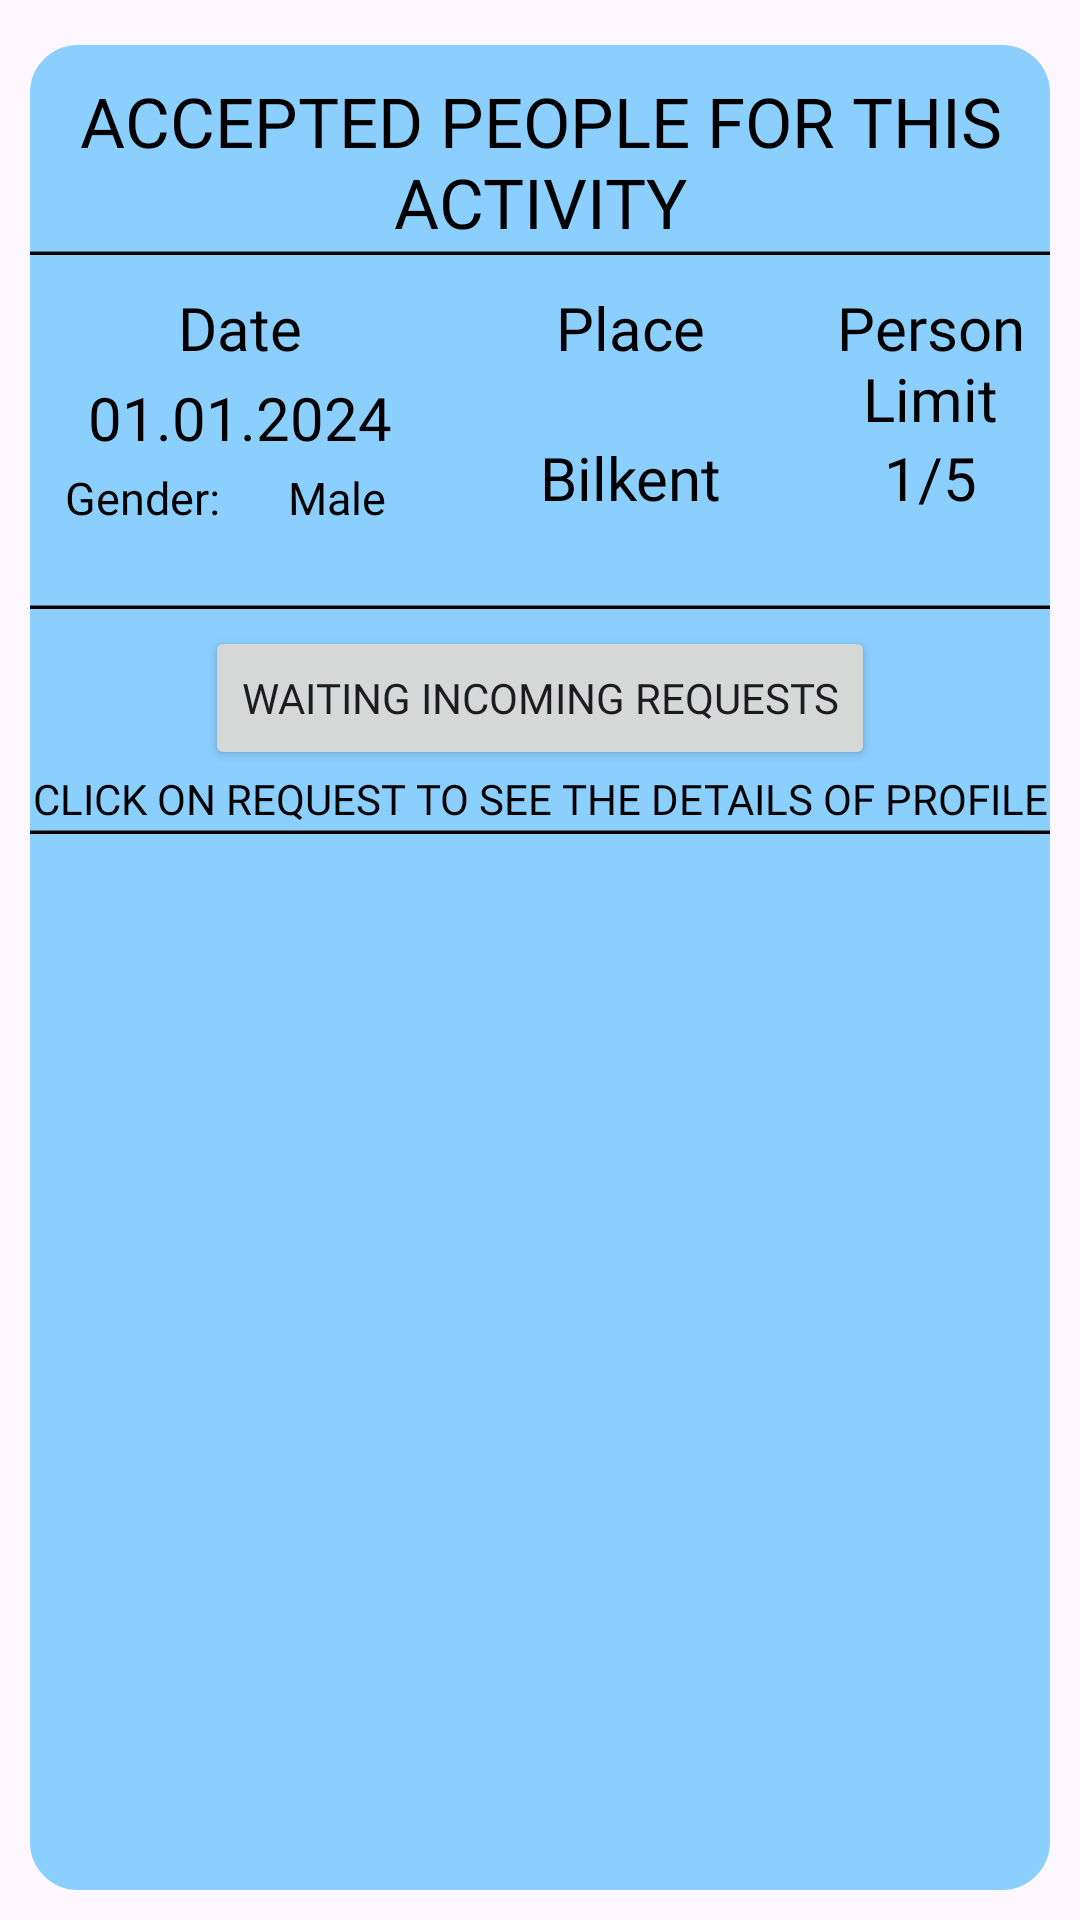

Here is an Android app screen rendered from its layout file. Give the layout XML and the strings, colors and styles it references.
<!-- AndroidManifest.xml: application theme Theme.VOYN -->
<!-- res/layout/activity_my_accommodation_details.xml -->
<?xml version="1.0" encoding="utf-8"?>
<androidx.constraintlayout.widget.ConstraintLayout xmlns:android="http://schemas.android.com/apk/res/android"
    xmlns:app="http://schemas.android.com/apk/res-auto"
    xmlns:tools="http://schemas.android.com/tools"
    android:layout_width="match_parent"
    android:layout_height="match_parent"
    tools:context=".myactivitiesclasses.myTransportationActivityDetails">

    <LinearLayout
        android:layout_width="match_parent"
        android:layout_height="match_parent"
        android:background="@drawable/transportation_activity_list_row_view"
        android:backgroundTint="#8BCFFF"
        android:layout_marginTop="15dp"
        android:layout_marginLeft="10dp"
        android:layout_marginRight="10dp"
        android:layout_marginBottom="10dp"
        android:orientation="vertical">


        <TextView
            android:id="@+id/textView40"
            android:layout_width="match_parent"
            android:layout_height="wrap_content"
            android:fontFamily="@font/jockey_one"
            android:text="ACCEPTED PEOPLE FOR THIS ACTIVITY"
            android:textColor="@color/black"
            android:textAlignment="center"
            android:textSize="23sp"
            android:layout_marginTop="10dp"/>

        <ImageView
            android:id="@+id/imageView123498"
            android:layout_width="match_parent"
            android:layout_height="wrap_content"
            android:layout_marginBottom="5dp"
            app:srcCompat="@drawable/img_3" />

        <LinearLayout
            android:id="@+id/accommodationLinearLayout"
            android:layout_width="match_parent"
            android:layout_height="100dp"
            android:layout_margin="5dp"
            android:orientation="horizontal">

            <LinearLayout
                android:layout_width="130dp"
                android:layout_height="match_parent"
                android:orientation="vertical">

                <TextView
                    android:id="@+id/textView2"
                    android:layout_width="match_parent"
                    android:layout_height="30dp"
                    android:fontFamily="@font/jockey_one"
                    android:gravity="center_horizontal"
                    android:text="Date"
                    android:textColor="@color/black"
                    android:textSize="20sp" />

                <TextView
                    android:id="@+id/accomodationDateForMyActivities"
                    android:layout_width="match_parent"
                    android:layout_height="30dp"
                    android:fontFamily="@font/jockey_one"
                    android:gravity="center_horizontal"
                    android:textColor="@color/black"
                    android:text="01.01.2024"
                    android:textSize="20sp" />

                <LinearLayout
                    android:layout_width="match_parent"
                    android:layout_height="match_parent"
                    android:orientation="horizontal">

                    <TextView
                        android:id="@+id/textView62"
                        android:layout_width="65dp"
                        android:layout_height="match_parent"
                        android:fontFamily="@font/jockey_one"
                        android:gravity="center_horizontal"
                        android:textSize="15sp"
                        android:textColor="@color/black"
                        android:text="Gender:" />

                    <TextView
                        android:id="@+id/genderForMyActivities"
                        android:layout_width="match_parent"
                        android:layout_height="match_parent"
                        android:fontFamily="@font/jockey_one"
                        android:gravity="center_horizontal"
                        android:textSize="15sp"
                        android:textColor="@color/black"
                        android:text="Male" />
                </LinearLayout>

            </LinearLayout>

            <LinearLayout
                android:layout_width="130dp"
                android:layout_height="match_parent"
                android:orientation="vertical">

                <TextView
                    android:id="@+id/textView64"
                    android:layout_width="match_parent"
                    android:layout_height="50dp"
                    android:textColor="@color/black"
                    android:fontFamily="@font/jockey_one"
                    android:gravity="center_horizontal"
                    android:text="Place"
                    android:textSize="20sp" />

                <TextView
                    android:textColor="@color/black"
                    android:id="@+id/placeForMyActivities"
                    android:layout_width="match_parent"
                    android:layout_height="50dp"
                    android:fontFamily="@font/jockey_one"
                    android:gravity="center_horizontal"
                    android:text="Bilkent"
                    android:textSize="20sp" />
            </LinearLayout>

            <LinearLayout
                android:layout_width="match_parent"
                android:layout_height="match_parent"
                android:orientation="vertical">

                <TextView
                    android:id="@+id/textView66"
                    android:textColor="@color/black"
                    android:layout_width="match_parent"
                    android:layout_height="50dp"
                    android:fontFamily="@font/jockey_one"
                    android:gravity="center_horizontal"
                    android:text="Person Limit"
                    android:textSize="20sp" />

                <TextView
                    android:id="@+id/personLimitForMyActivities"
                    android:textColor="@color/black"
                    android:layout_width="match_parent"
                    android:layout_height="30dp"
                    android:fontFamily="@font/jockey_one"
                    android:gravity="center_horizontal"
                    android:text="1/5"
                    android:textSize="20sp"/>
            </LinearLayout>

        </LinearLayout>
        <ImageView
            android:id="@+id/imageView123493"
            android:layout_width="match_parent"
            android:layout_height="wrap_content"
            android:layout_marginBottom="5dp"
            android:outlineSpotShadowColor="@color/black"
            android:outlineAmbientShadowColor="@color/black"
            app:srcCompat="@drawable/img_3" />

        <Button
            android:id="@+id/button11"
            android:layout_width="wrap_content"
            android:layout_height="wrap_content"
            android:onClick="incomingInvitationButtonClicked"
            android:text="WAITING INCOMING REQUESTS"
            android:fontFamily="@font/jockey_one"
            android:gravity="center"
            android:layout_gravity="center"
            tools:layout_editor_absoluteX="91dp"
            tools:layout_editor_absoluteY="106dp"
            />

        <TextView
            android:id="@+id/textView63"
            android:layout_width="match_parent"
            android:layout_height="wrap_content"
            android:text="CLICK ON REQUEST TO SEE THE DETAILS OF PROFILE"
            android:fontFamily="@font/jockey_one"
            android:textColor="@color/black"
            android:textAlignment="center"/>

        <ImageView
            android:id="@+id/imageView12333"
            android:layout_width="match_parent"
            android:layout_height="wrap_content"
            android:layout_marginBottom="5dp"
            app:srcCompat="@drawable/img_3"
            android:outlineAmbientShadowColor="@color/black"
            android:outlineSpotShadowColor="@color/black"/>

        <androidx.recyclerview.widget.RecyclerView
            android:id="@+id/recyclerView3"
            android:layout_width="411dp"
            android:layout_height="415dp"
            tools:layout_editor_absoluteY="154dp" />


    </LinearLayout>


</androidx.constraintlayout.widget.ConstraintLayout>
<!-- resources referenced by this layout -->
<resources>
  <color name="black">#FF000000</color>
  <!-- drawable img_3: png bitmap (drawable, 96 bytes) -->
  <!-- drawable transportation_activity_list_row_view (drawable) -->
  <?xml version="1.0" encoding="utf-8"?>
  <shape xmlns:android="http://schemas.android.com/apk/res/android">
      <solid android:color="#76A6DE" /> 
      <stroke
          android:color="@color/black"
          android:width="2dp"></stroke>
      <corners
          android:radius="15dp"></corners>
  </shape>
  <style name="Theme.VOYN" parent="Base.Theme.VOYN" />
  <style name="Base.Theme.VOYN" parent="Theme.Material3.DayNight.NoActionBar">
          
          
      </style>
</resources>
